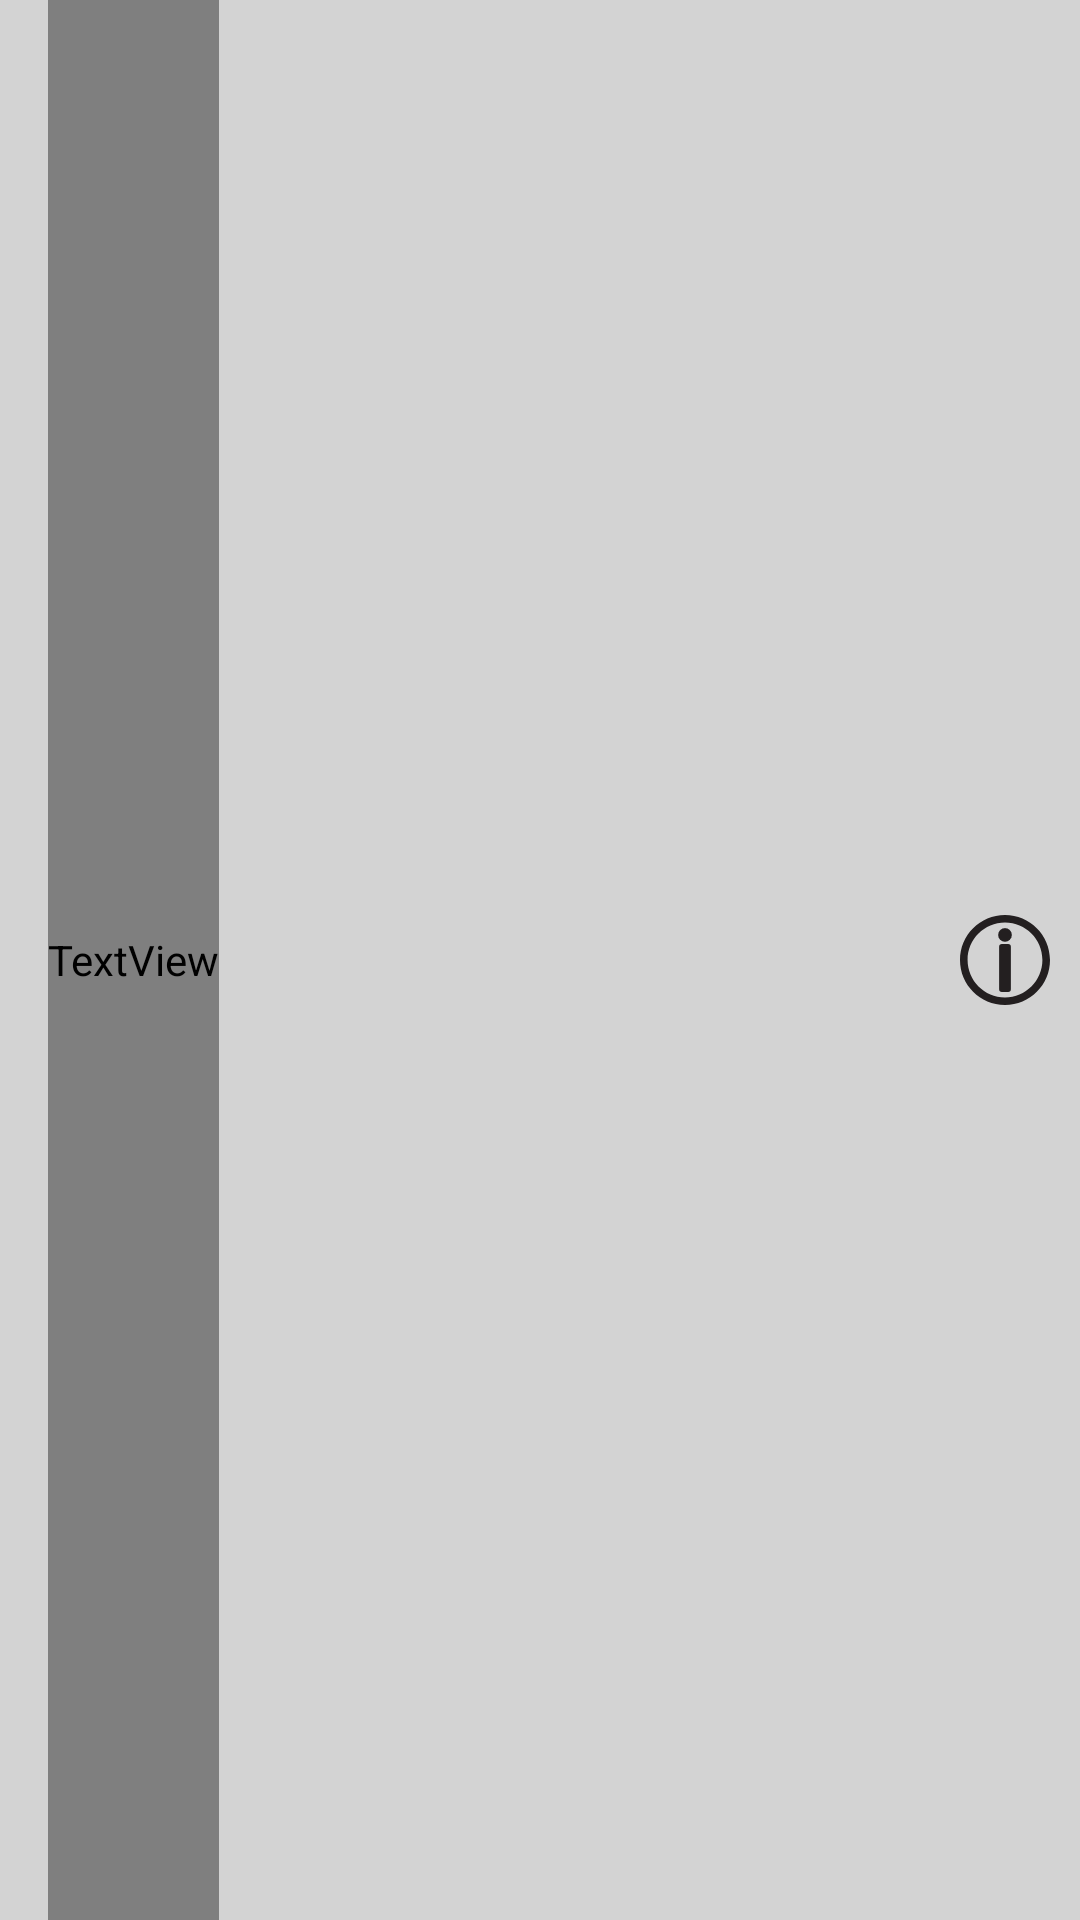

Write the Android layout XML for this screen, with the resource values it uses.
<!-- AndroidManifest.xml: application theme Theme.Overlay -->
<!-- res/layout/toolbar.xml -->
<?xml version="1.0" encoding="utf-8"?>
<androidx.appcompat.widget.Toolbar xmlns:android="http://schemas.android.com/apk/res/android"
    xmlns:app="http://schemas.android.com/apk/res-auto"
    xmlns:tools="http://schemas.android.com/tools"
    android:id="@+id/toolbar"
    android:layout_width="match_parent"
    android:layout_height="wrap_content"
    android:background="?attr/colorPrimary"
    android:minHeight="?attr/actionBarSize"
    android:theme="@style/ThemeOverlay.AppCompat.Dark"
    app:popupTheme="@style/ThemeOverlay.AppCompat.Light">

    <TextView
        android:id="@+id/taskbar_text"
        android:layout_width="wrap_content"
        android:layout_height="match_parent"
        android:fontFamily="@font/abel"
        android:text="@string/taskbar_text"
        android:textSize="18sp"
        android:textStyle="bold" />

    <ImageView
        android:layout_width="wrap_content"
        android:layout_height="wrap_content"
        android:layout_gravity="right"
        android:paddingRight="10dp"
        android:src="?attr/info"
       android:id="@+id/info" />

    </androidx.appcompat.widget.Toolbar >
<!-- resources referenced by this layout -->
<resources>
  <string name="taskbar_text">OVERLAY APP</string>
  <style name="Theme.Overlay" parent="Base.Theme.Overlay" />
  <style name="Base.Theme.Overlay" parent="Theme.Material3.DayNight.NoActionBar">
          
          <item name="colorPrimary">@color/grey_01</item>
          <item name="colorPrimaryVariant">@color/grey_01</item>
          <item name="android:textColor">@color/black</item>
          <item name="info">@drawable/info_dark</item>
          <item name="caution">@drawable/caution_dark</item>
          <item name="stopwatch">@drawable/stopwatch_dark</item>
          <item name="t">@drawable/t_dark</item>
          <item name="btnColor">@color/grey_01b</item>
          <item name="cardBgColor">@color/grey_01</item>
      </style>
  <color name="grey_01">#D3D3D3</color>
  <color name="black">#FF000000</color>
  <!-- drawable info_dark (drawable) -->
  <vector android:autoMirrored="true" android:height="30dp"
      android:viewportHeight="663.16" android:viewportWidth="663.15"
      android:width="29.999548dp" xmlns:android="http://schemas.android.com/apk/res/android">
      <path android:fillColor="#231f20" android:pathData="M308.79,213.07L354.36,213.07A20.48,20.48 0,0 1,374.84 233.55L374.84,546.3A20.48,20.48 0,0 1,354.36 566.78L308.79,566.78A20.48,20.48 0,0 1,288.31 546.3L288.31,233.55A20.48,20.48 0,0 1,308.79 213.07z"/>
      <path android:fillColor="#231f20" android:pathData="M382.06,146.87a50.49,50.49 0,1 1,-50.49 -50.48A50.5,50.5 0,0 1,382.06 146.87Z"/>
      <path android:fillColor="#231f20" android:pathData="M331.58,663.16c183.12,0 331.57,-148.45 331.57,-331.58S514.7,0 331.58,0 0,148.46 0,331.58 148.45,663.16 331.58,663.16ZM331.58,55.93c152.23,0 275.65,123.41 275.65,275.65S483.81,607.24 331.58,607.24 55.92,483.82 55.92,331.58 179.34,55.93 331.58,55.93Z"/>
  </vector>
  <!-- drawable caution_dark (drawable) -->
  <vector android:autoMirrored="true" android:height="30.000452dp"
      android:viewportHeight="663.16" android:viewportWidth="663.15"
      android:width="30dp" xmlns:android="http://schemas.android.com/apk/res/android">
      <path android:fillColor="#231f20" android:pathData="M308.79,96.39L354.36,96.39A20.48,20.48 0,0 1,374.84 116.87L374.84,429.62A20.48,20.48 0,0 1,354.36 450.1L308.79,450.1A20.48,20.48 0,0 1,288.31 429.62L288.31,116.87A20.48,20.48 0,0 1,308.79 96.39z"/>
      <path android:fillColor="#231f20" android:pathData="M281.09,516.29a50.49,50.49 0,1 1,50.49 50.48A50.5,50.5 0,0 1,281.09 516.29Z"/>
      <path android:fillColor="#231f20" android:pathData="M331.57,0C148.45,0 0,148.45 0,331.58S148.45,663.16 331.57,663.16 663.15,514.7 663.15,331.58 514.7,0 331.57,0ZM331.57,607.23c-152.23,0 -275.65,-123.41 -275.65,-275.65S179.34,55.92 331.57,55.92 607.23,179.34 607.23,331.58 483.81,607.23 331.57,607.23Z"/>
  </vector>
  <!-- drawable stopwatch_dark: vector/xml drawable (drawable, 2503 chars, omitted) -->
  <!-- drawable t_dark (drawable) -->
  <vector android:autoMirrored="true" android:height="30dp"
      android:viewportHeight="591.2" android:viewportWidth="398.33"
      android:width="20.212957dp" xmlns:android="http://schemas.android.com/apk/res/android">
      <path android:fillColor="#FF000000" android:pathData="M398.33,25.5V83.78a25.5,25.5 0,0 1,-25.5 25.5H282.2a25.5,25.5 0,0 0,-25.5 25.5V565.7a25.5,25.5 0,0 1,-25.5 25.5H167.12a25.5,25.5 0,0 1,-25.5 -25.5V134.78a25.5,25.5 0,0 0,-25.5 -25.5H25.5A25.5,25.5 0,0 1,0 83.78V25.5A25.5,25.5 0,0 1,25.5 0H372.83A25.5,25.5 0,0 1,398.33 25.5Z"/>
  </vector>
  <color name="grey_01b">#ACACAC</color>
</resources>
